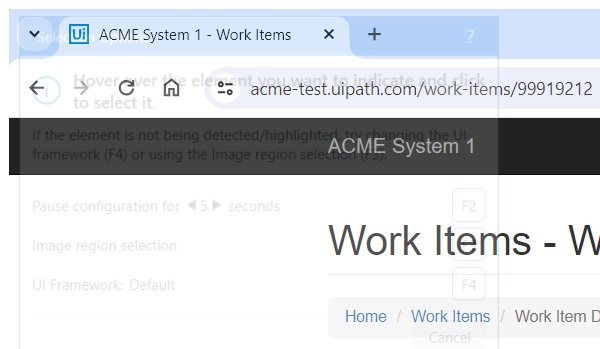
Task: Generate Monthly Report Performer to get data
Workflow: System1_NavigateTo_DMReport

Step 1: Attach Browser 'chrome.exe ACME' in window 'ACME System 1 - *' (chrome.exe)
